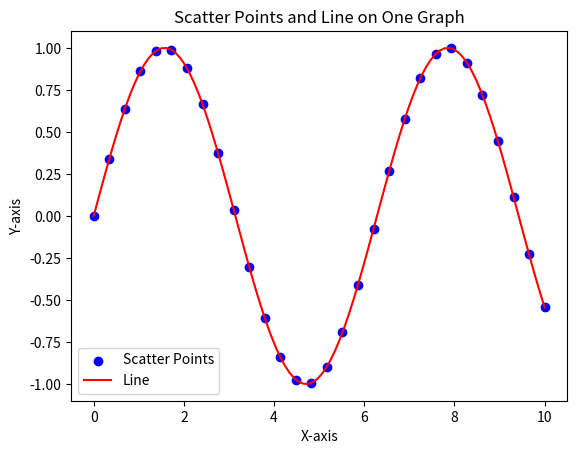

Recreate this plot in Python.
import matplotlib.pyplot as plt
import numpy as np

# Sample data for scatter points
x = np.linspace(0, 10, 30)
y = np.sin(x)

# Sample data for the line
x_line = np.linspace(0, 10, 100)
y_line = np.sin(x_line)

# Scatter points
plt.scatter(x, y, color='blue', label='Scatter Points')

# Line
plt.plot(x_line, y_line, color='red', label='Line')

# Add labels and title
plt.xlabel('X-axis')
plt.ylabel('Y-axis')
plt.title('Scatter Points and Line on One Graph')

plt.legend()

# Show the plot
plt.show()
